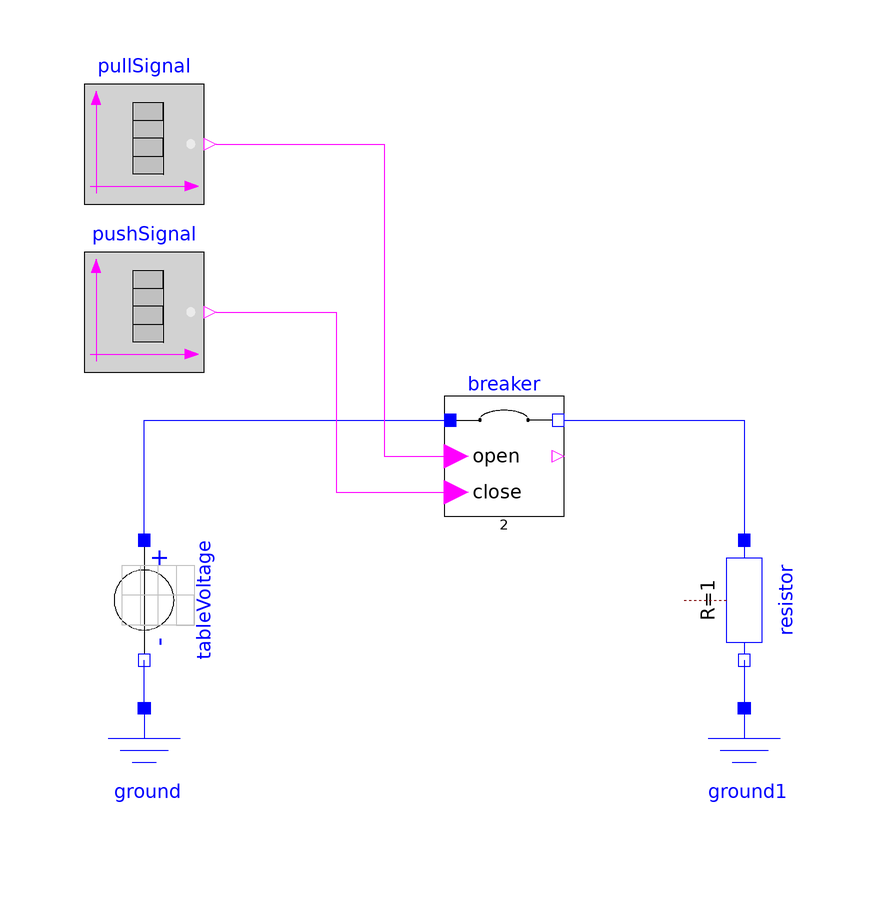

The Modelica model whose source follows is shown above as a component diagram (icons at their Placement, wires along their Line points).

model BreakerTest
  Modelica.Electrical.Analog.Basic.Resistor resistor(R = 1)  annotation(
    Placement(visible = true, transformation(origin = {40, -30}, extent = {{-10, -10}, {10, 10}}, rotation = -90)));
  Modelica.Electrical.Analog.Basic.Ground ground annotation(
    Placement(visible = true, transformation(origin = {-60, -58}, extent = {{-10, -10}, {10, 10}}, rotation = 0)));
  Modelica.Electrical.Analog.Sources.TableVoltage tableVoltage(table = [0, 0; 1, 5; 2, 5; 3, 1; 10, 1])  annotation(
    Placement(visible = true, transformation(origin = {-60, -30}, extent = {{-10, -10}, {10, 10}}, rotation = -90)));
  Modelica.Blocks.Sources.BooleanTable pushSignal(table = {5, 5.1, 7, 7.1})  annotation(
    Placement(visible = true, transformation(origin = {-60, 18}, extent = {{-10, -10}, {10, 10}}, rotation = 0)));
  Modelica.Blocks.Sources.BooleanTable pullSignal(table = {6, 6.1})  annotation(
    Placement(visible = true, transformation(origin = {-60, 46}, extent = {{-10, -10}, {10, 10}}, rotation = 0)));
  Modelica.Electrical.Analog.Basic.Ground ground1 annotation(
    Placement(visible = true, transformation(origin = {40, -58}, extent = {{-10, -10}, {10, 10}}, rotation = 0)));
  Breaker breaker(i_trip = 2)  annotation(
    Placement(visible = true, transformation(origin = {0, -6}, extent = {{-15, -10}, {15, 10}}, rotation = 0)));
equation
  connect(ground.p, tableVoltage.n) annotation(
    Line(points = {{-60, -48}, {-60, -40}}, color = {0, 0, 255}));
  connect(resistor.n, ground1.p) annotation(
    Line(points = {{40, -40}, {40, -48}}, color = {0, 0, 255}));
  connect(tableVoltage.p, breaker.pin_p) annotation(
    Line(points = {{-60, -20}, {-60, 0}, {-8, 0}}, color = {0, 0, 255}));
  connect(breaker.pin_n, resistor.p) annotation(
    Line(points = {{10, 0}, {40, 0}, {40, -20}}, color = {0, 0, 255}));
  connect(pushSignal.y, breaker.reset) annotation(
    Line(points = {{-48, 18}, {-28, 18}, {-28, -12}, {-8, -12}}, color = {255, 0, 255}));
  connect(pullSignal.y, breaker.pull) annotation(
    Line(points = {{-48, 46}, {-20, 46}, {-20, -6}, {-8, -6}}, color = {255, 0, 255}));
protected
  annotation(
    uses(Modelica(version = "3.2.3")));
end BreakerTest;